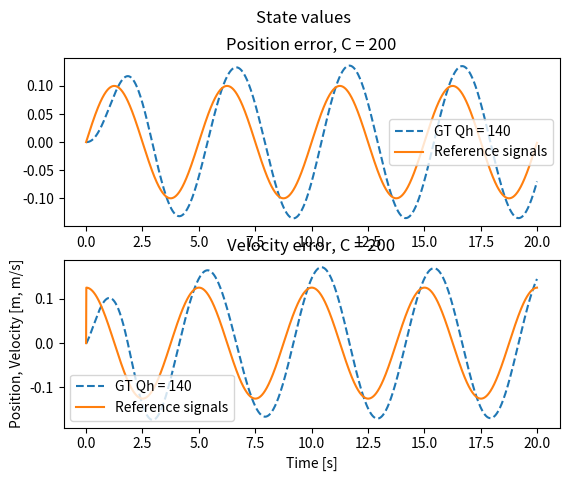
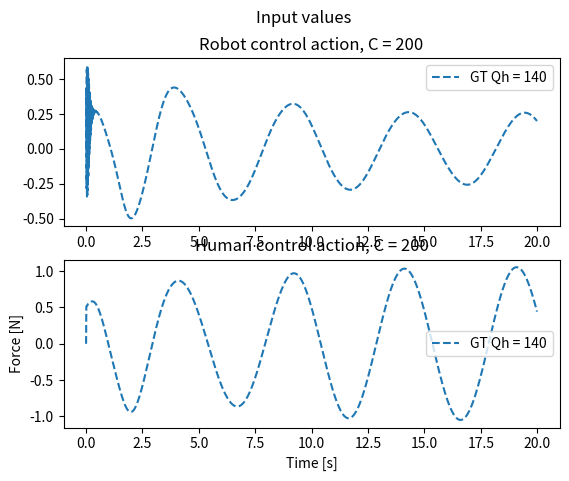
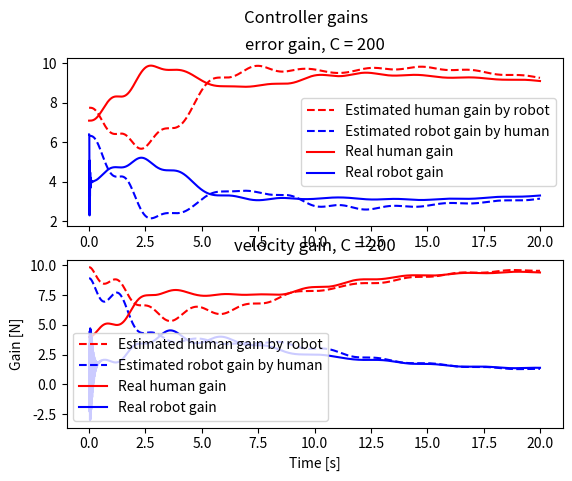
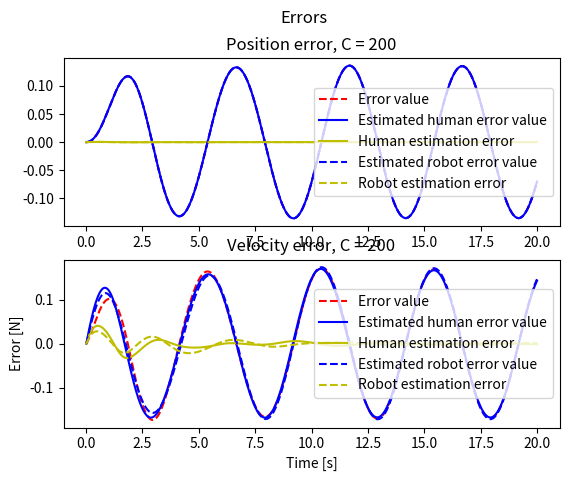
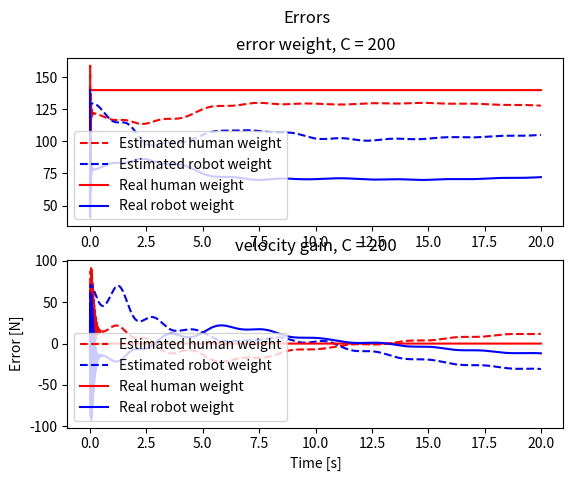

Recreate these plots in Python, in order.
# CASE 2: Fix L_h, estimate L_r online #

import numpy as np
import scipy.linalg as cp
import matplotlib.pyplot as plt

class DynamicsModel:
    def __init__(self, A, B, I, D, alpha, Gamma):
        self.A = A
        self.B = B
        self.I = I
        self.D = D
        self.alpha = alpha
        self.Gamma = Gamma

    def RK4(self, Qr, Qh, r, y, h):
        k1 = h * self.ydot(Qr, Qh, r, y)
        k2 = h * self.ydot(Qr, Qh, r, y + 0.5 * k1)
        k3 = h * self.ydot(Qr, Qh, r, y + 0.5 * k2)
        k4 = h * self.ydot(Qr, Qh, r, y + k3)

        # Update next value of y
        y_new = y + (1.0 / 6.0) * (k1 + 2 * k2 + 2 * k3 + k4)
        return y_new

    def ydot(self, Qr, Qh, r, y):
        x = np.array([[y[0]], [y[1]]])
        e = x - np.array([[r[0]], [r[1]]])
        x_r_hat = np.array([[y[2]], [y[3]]])
        x_r_tilde = np.array([[y[4]], [y[5]]])
        x_h_hat = np.array([[y[10]], [y[11]]])
        x_h_tilde = np.array([[y[12]], [y[13]]])

        P_hhat = np.array([[y[6], y[7]], [y[8], y[9]]])
        P_rhat = np.array([[y[14], y[15]], [y[16], y[17]]])
        L_hhat = 1 / R * np.matmul(B.transpose(), P_hhat)
        L_rhat = 1 / R * np.matmul(B.transpose(), P_rhat)
        A_r = A - B * L_hhat
        P_r = cp.solve_continuous_are(A_r, B, Qr, R)
        L_r = 1 / R * np.matmul(B.transpose(), P_r)
        A_h = A - B * L_rhat
        P_h = cp.solve_continuous_are(A_h, B, Qh, R)
        L_h = 1 / R * np.matmul(B.transpose(), P_h)


        # Calculate derivatives
        # Real response
        x_dot = np.matmul(self.A, x) - np.matmul(self.B * (L_h + L_r), e)

        # Robot estimated response
        x_r_hat_dot = np.matmul(self.A, x_r_hat) - np.matmul(B * (L_hhat + L_r), e) - np.matmul(self.Gamma, x_r_tilde)
        x_r_tilde_dot = np.matmul((self.A - self.Gamma), x_r_tilde) - np.matmul(self.B * (L_hhat - L_h), e)
        P_hhat_dot = self.alpha * (x_r_tilde) * e.transpose()

        # Human estimated response
        x_h_hat_dot = np.matmul(self.A, x_h_hat) - np.matmul(B * (L_h + L_rhat), e) - np.matmul(self.Gamma, x_h_tilde)
        x_h_tilde_dot = np.matmul((self.A - self.Gamma), x_h_tilde) - np.matmul(self.B * (L_rhat - L_r), e)
        P_rhat_dot = self.alpha * (x_h_tilde) * e.transpose()

        ydot = np.array([x_dot.transpose(), x_r_hat_dot.transpose(), x_r_tilde_dot.transpose(),
                         [P_hhat_dot[0]], [P_hhat_dot[1]], x_h_hat_dot.transpose(), x_h_tilde_dot.transpose(),
                         [P_rhat_dot[0]], [P_rhat_dot[1]]]).flatten()

        return ydot


    def simulate(self, N, h, r, y0, C, Qh0, Qh_hat, Qr_hat, R, GT):

        # y = [x, x_hat, x_tilde, Ph1, Ph2]
        y = np.zeros((18, N + 1))

        # Estimators
        Qhhat = np.zeros((N + 1, 2, 2))
        Qrhat = np.zeros((N + 1, 2, 2))
        Qh = np.zeros((N + 1, 2, 2))
        Qr = np.zeros((N + 1, 2, 2))
        P_hhat = np.zeros((2, 2, N + 1))
        L_hhat = np.zeros((2, N + 1))
        P_rhat = np.zeros((2, 2, N + 1))
        L_rhat = np.zeros((2, N + 1))

        L_h = np.zeros((2, N+1))
        L_r = np.zeros((2, N+1))
        x = np.zeros((2, N))
        ref = np.zeros((2, N))
        x_r_hat = np.zeros((2, N))
        x_r_tilde = np.zeros((2, N))
        x_h_hat = np.zeros((2, N))
        x_h_tilde = np.zeros((2, N))
        u = np.zeros(N)
        uh = np.zeros(N)
        y[:, 0] = y0

        Qhhat[0, :, :] = Qh_hat
        Qrhat[0, :, :] = Qr_hat
        Qr[0, :, :] = C - Qh_hat
        Qh[0, :, :] = Qh0

        # Initialize estimators
        P_hhat[:, :, 0] = np.array([[y[6, 0], y[7, 0]], [y[8, 0], y[9, 0]]])
        P_rhat[:, :, 0] = np.array([[y[14, 0], y[15, 0]], [y[16, 0], y[17, 0]]])
        L_hhat[:, 0] = 1 / R * np.matmul(B.transpose(), P_hhat[:, :, 0])
        L_rhat[:, 0] = 1 / R * np.matmul(B.transpose(), P_rhat[:, :, 0])

        # Robot gain
        A_r = A - B * L_hhat[:, 0]
        P_r = cp.solve_continuous_are(A_r, B, Qr[0, :, :], R)
        L_r[:, 0] = 1 / R * np.matmul(B.transpose(), P_r)

        # Human gain
        A_h = A - B * L_rhat[:, 0]
        P_h = cp.solve_continuous_are(A_h, B, Qh[0, :, :], R)
        L_h[:, 0] = 1 / R * np.matmul(B.transpose(), P_h)

        for i in range(N):
            Qh[i, :, :] = Qh0
            Qr[i, :, :] = C - Qhhat[i, :, :]

            if i>0:
                ref[:, i] = np.array([r[i], (r[i]-r[i-1])/h])
            else:
                ref[:, i] = np.array([r[i], 0])
            u[i] = np.inner(-L_r[:, i], (y[0:2, i] - ref[:, i]))
            uh[i] = np.inner(-L_h[:, i], (y[0:2, i] - ref[:, i]))

            x[:, i] = y[0:2, i]
            x_r_hat[:, i] = y[2:4, i]
            x_r_tilde[:, i] = y[4:6, i]
            x_h_hat[:, i] = y[10:12, i]
            x_h_tilde[:, i] = y[12:14, i]
            y[:, i + 1] = dynamics_model.RK4(Qr[i, :, :], Qh[i, :, :], ref[:,i], y[:, i], h)

            P_hhat[:, :, i + 1] = np.array([[y[6, i + 1], y[7, i + 1]], [y[8, i + 1], y[9, i + 1]]])
            P_rhat[:, :, i + 1] = np.array([[y[14, i + 1], y[15, i + 1]], [y[16, i + 1], y[17, i + 1]]])

            # Update robot estimate of human
            L_hhat[:, i+1] = 1 / R * np.matmul(B.transpose(), P_hhat[:, :, i+1])
            A_r = A - B * L_hhat[:, i+1]
            P_r = cp.solve_continuous_are(A_r, B, Qr[i, :, :], R)
            L_r[:, i+1] = 1 / R * np.matmul(B.transpose(), P_r)
            A_hhat = A - B * L_r[:, i+1]
            Qhhat_t = 1 / R * np.matmul(np.matmul(P_hhat[:, :, i], self.B * self.B.transpose()),
                                        P_hhat[:, :, i]) - np.matmul(A_hhat.transpose(), P_hhat[:, :, i]) - np.matmul(
                P_hhat[:, :, i], A_hhat)
            # Qhhat[i + 1, :, :] = np.array([[Qhhat_t[0, 0], 0], [0, Qhhat_t[1, 1]]])
            Qhhat[i + 1, :, :] = (Qhhat_t + Qhhat_t.transpose())/2

            # update human estimate of the robot
            L_rhat[:, i + 1] = 1 / R * np.matmul(B.transpose(), P_rhat[:, :, i + 1])
            A_h = A - B * L_rhat[:, i + 1]
            P_h = cp.solve_continuous_are(A_h, B, Qh[i, :, :], R)
            L_h[:, i + 1] = 1 / R * np.matmul(B.transpose(), P_h)
            A_rhat = A - B * L_h[:, i + 1]
            Qrhat_t = 1 / R * np.matmul(np.matmul(P_rhat[:, :, i], self.B * self.B.transpose()),
                                        P_rhat[:, :, i]) - np.matmul(A_rhat.transpose(), P_rhat[:, :, i]) - np.matmul(
                P_rhat[:, :, i], A_rhat)
            Qrhat[i + 1, :, :] = (Qrhat_t + Qrhat_t.transpose()) / 2

        return u, uh, y, L_hhat, L_h, L_rhat, L_r, x, x_r_hat, x_r_tilde, x_h_hat, x_h_tilde, ref, Qhhat, Qrhat, Qh, Qr



# Dynamics
I = 6 #kg
D = -0.2 #N/m
# TODO: Note that xd is fixed! If xd_dot =/= 0 this does not work!
A = np.array([ [0, 1],[0, -D/I]])
B = np.array([[0], [1/I]])
Gamma = np.array([[100, 0], [0, 1]])
alpha = 10000

# Initial values
pos0 = 0
vel0 = 0
x_d = 0.1

# Simulation
time = 20
h = 0.01
N = round(time/h)
T = np.array(range(N)) * h

# Simulated Human Settings
# True cost values
Qh_e = 140
Qh_v = 0
Qh0 = np.array([[Qh_e, 0], [0, Qh_v]])

# Estimated cost value
Qh_e_hat = 60
Qh_v_hat = 0
Qh_hat = np.array([[Qh_e_hat, 0], [0, Qh_v_hat]])

# Estimated cost value
Qr_e_hat = 40
Qr_v_hat = 0
Qr_hat = np.array([[Qr_e_hat, 0], [0, Qr_v_hat]])

# Robot cost values
Cval = 200
C = np.array([[Cval, 0], [0, 0]])
R = np.array([[1]])

# Initial values
# r = np.array([x_d * T, x_d * np.ones(N)])
# r = np.array([x_d * np.ones(N), x_d * np.zeros(N)])
fs = 1/5
# r = np.array([x_d * np.sin(2*np.pi*fs*T), 2*np.pi*fs * x_d * np.cos(2*np.pi*fs*T)])
r = x_d * np.sin(2*np.pi*fs*T)
# r = np.array([x_d * np.sin(2*np.pi*fs*T), np.zeros(N)])

# Robot estimate has an estimator for the human cost
# Human estimate has an estimator for the robot cots
x0 = np.array([pos0, vel0])
# e0 = x0 - r[:, 0]
x_r_hat0 = x0
x_h_hat0 = x0
x_r_tilde0 = np.array([0, 0])
x_h_tilde0 = np.array([0, 0])
Ph0 = cp.solve_continuous_are(A, B, Qh_hat, R)
Pr0 = cp.solve_continuous_are(A, B, Qr_hat, R)

# y = [x, x_r_hat, x_r_tilde, Ph_hat, x_h_hat, x_h_tilde, Pr_hat]
y0o = np.array([x0, x_r_hat0, x_r_tilde0, Ph0[0], Ph0[1], x_h_hat0, x_h_tilde0, Pr0[0], Pr0[1]])
y0 = y0o.flatten()


# Initialize model
dynamics_model = DynamicsModel(A, B, I, D, alpha, Gamma)

figa, (ax1a, ax2a) = plt.subplots(2)
figa.suptitle('State values')
plt.xlabel("Time [s]")
plt.ylabel("Position, Velocity [m, m/s]")

figb, (ax1b, ax2b) = plt.subplots(2)
figb.suptitle('Input values')
plt.xlabel("Time [s]")
plt.ylabel("Force [N]")

figc, (ax1c, ax2c) = plt.subplots(2)
figc.suptitle('Controller gains')
plt.xlabel("Time [s]")
plt.ylabel("Gain [N]")

figd, (ax1d, ax2d) = plt.subplots(2)
figd.suptitle('Errors')
plt.xlabel("Time [s]")
plt.ylabel("Error [N]")

fige, (ax1e, ax2e) = plt.subplots(2)
fige.suptitle('Errors')
plt.xlabel("Time [s]")
plt.ylabel("Error [N]")

# First plot a distinct GT vs LQ response
# Qh0 = np.array([[Qh_e, 0],[0, Qh_v]])
# u_LQ0, uh_LQ0, x_LQ0, Lhe_LQ0, Lhv_LQ0 = dynamics_model.simulate(N, h, r, y0, u0, uh0, C, Qh0, R, GT=0)
u, uh, y, L_hhat, L_h, L_rhat, L_r, x, x_r_hat, x_r_tilde, x_h_hat, x_h_tilde, ref, Qhhat, Qrhat, Qh, Qr = dynamics_model.simulate(N, h, r, y0, C, Qh0, Qh_hat, Qr_hat, R, GT=1)
labels_LQ = "LQ Qh = " + str(Qh_e)
labels_GT = "GT Qh = " + str(Qh_e)

x_GT0 = y[0:2, :]


ax1a.plot(T, x_GT0[0, :-1],'--', label=labels_GT)
ax1a.plot(T, ref[0, :],'-', label="Reference signals")
ax1a.set_title("Position error, C = " + str(Cval))
ax1a.legend()
ax2a.plot(T, x_GT0[1, :-1],'--', label=labels_GT)
ax2a.plot(T, ref[1, :],'-', label="Reference signals")
ax2a.set_title("Velocity error, C = " + str(Cval))
ax2a.legend()

ax1d.plot(T, x[0, :], 'r--', label="Error value")
ax1d.plot(T, x_h_hat[0, :], 'b-', label="Estimated human error value")
ax1d.plot(T, x_h_tilde[0, :], 'y-', label="Human estimation error")
ax1d.plot(T, x_r_hat[0, :], 'b--', label="Estimated robot error value")
ax1d.plot(T, x_r_tilde[0, :], 'y--', label="Robot estimation error")
ax1d.set_title("Position error, C = " + str(Cval))
ax1d.legend()
ax2d.plot(T, x[1, :], 'r--', label="Error value")
ax2d.plot(T, x_h_hat[1, :], 'b-', label="Estimated human error value")
ax2d.plot(T, x_h_tilde[1, :], 'y-', label="Human estimation error")
ax2d.plot(T, x_r_hat[1, :], 'b--', label="Estimated robot error value")
ax2d.plot(T, x_r_tilde[1, :], 'y--', label="Robot estimation error")
ax2d.set_title("Velocity error, C = " + str(Cval))
ax2d.legend()


ax1b.plot(T, u ,'--', label=labels_GT)
ax1b.set_title("Robot control action, C = " + str(Cval))
ax1b.legend()
ax2b.plot(T, uh ,'--', label=labels_GT)
ax2b.set_title("Human control action, C = " + str(Cval))
ax2b.legend()

ax1c.plot(T, L_hhat[0,:-1],'r--', label="Estimated human gain by robot")
ax1c.plot(T, L_rhat[0,:-1],'b--', label="Estimated robot gain by human")
ax1c.plot(T, L_h[0,:-1],'r-', label="Real human gain")
ax1c.plot(T, L_r[0,:-1],'b-', label="Real robot gain")
ax1c.set_title("error gain, C = " + str(Cval))
ax1c.legend()
ax2c.plot(T, L_hhat[1,:-1],'r--', label="Estimated human gain by robot")
ax2c.plot(T, L_rhat[1,:-1],'b--', label="Estimated robot gain by human")
ax2c.plot(T, L_h[1,:-1],'r-', label="Real human gain")
ax2c.plot(T, L_r[1,:-1],'b-', label="Real robot gain")
ax2c.set_title("velocity gain, C = " + str(Cval))
ax2c.legend()

ax1e.plot(T, Qhhat[:-1,0,0],'r--', label="Estimated human weight")
ax1e.plot(T, Qrhat[:-1,0,0],'b--', label="Estimated robot weight")
ax1e.plot(T, Qh[:-1,0,0],'r-', label="Real human weight")
ax1e.plot(T, Qr[:-1,0,0],'b-', label="Real robot weight")
ax1e.set_title("error weight, C = " + str(Cval))
ax1e.legend()
ax2e.plot(T, Qhhat[:-1,1,1],'r--', label="Estimated human weight")
ax2e.plot(T, Qrhat[:-1,1,1],'b--', label="Estimated robot weight")
ax2e.plot(T, Qh[:-1,1,1],'r-', label="Real human weight")
ax2e.plot(T, Qr[:-1,1,1],'b-', label="Real robot weight")
ax2e.set_title("velocity gain, C = " + str(Cval))
ax2e.legend()

plt.show()